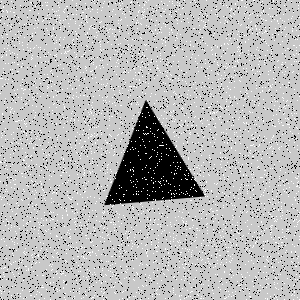

The table this chart was drawn from, first rows:
Type, X, Y
Salt, 226, 5
Salt, 156, 68
Salt, 276, 297
Salt, 53, 240
Salt, 240, 153
Salt, 156, 156
Salt, 188, 173
Salt, 169, 298
Salt, 101, 79
Salt, 224, 43
Salt, 221, 237
Salt, 266, 272
Salt, 246, 123
Salt, 24, 191
Salt, 47, 114
Salt, 118, 86
Salt, 273, 211
Salt, 256, 241
Salt, 127, 7
Salt, 241, 0
Salt, 298, 262
Salt, 18, 97
Salt, 134, 237
Salt, 22, 107
Salt, 83, 72
Salt, 182, 248
Salt, 246, 122
Salt, 293, 71
Salt, 192, 177
Salt, 88, 112
Salt, 88, 254
Salt, 280, 210
Salt, 113, 216
Salt, 41, 62
Salt, 234, 180
Salt, 105, 281
Salt, 110, 279
Salt, 237, 136
Salt, 30, 295
Salt, 180, 125
Salt, 71, 206
Salt, 163, 118
Salt, 251, 269
Salt, 216, 134
Salt, 32, 249
Salt, 107, 196
Salt, 70, 19
Salt, 191, 243
Salt, 264, 107
Salt, 267, 154
Salt, 69, 175
Salt, 191, 15
Salt, 149, 275
Salt, 265, 188
Salt, 44, 234
Salt, 46, 192
Salt, 203, 211
Salt, 46, 5
Salt, 131, 196
Salt, 209, 162
... 8,940 more rows
